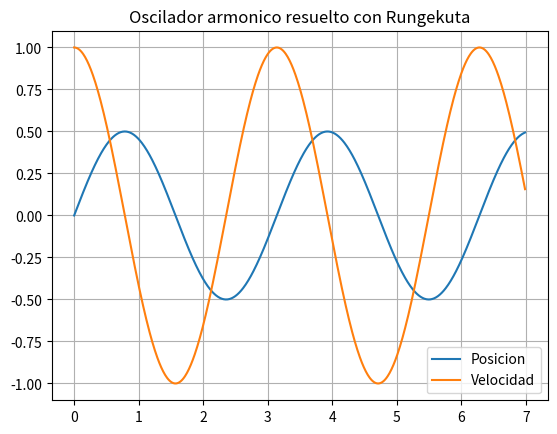

Generate this figure with matplotlib:
import pandas as pd
import matplotlib.pyplot as plt
import numpy as np

omega = 2.0
dt=0.01

def f1(t, x1, x2):
    return -omega**2*x2

def f2(t, x1, x2):
    return x1

def unpasoRK(t, x1, x2):
    'Realiza un paso de Rungekuta'
    dx11 = dt*f1(t, x1, x2)
    dx12 = dt*f2(t, x1, x2)

    dx21 = dt*f1(t + dt/2, x1 + dx11/2, x2 + dx12/2)
    dx22 = dt*f2(t + dt/2, x1 + dx11/2, x2 + dx12/2)

    dx31 = dt*f1(t + dt/2, x1 + dx21/2, x2 + dx22/2)
    dx32 = dt*f2(t + dt/2, x1 + dx21/2, x2 + dx22/2)

    dx41 = dt*f1(t + dt/2, x1 + dx31, x2 + dx32)
    dx42 = dt*f2(t + dt/2, x1 + dx31, x2 + dx32)
    
    dx1 = (dx11+2*(dx21+dx31)+dx41)/6
    dx2 = (dx12+2*(dx22+dx32)+dx42)/6
        
    return x1 + dx1, x2 + dx2

#Parametros
time = np.arange(0, 7, dt)
x1 = np.zeros(len(time))
x2 = np.zeros(len(time))

#condiciones iniciales
x1[0] = 1
x2[0] = 0

for i in range(len(time)-1):
    x1[i+1], x2[i+1] = unpasoRK(time[i], x1[i], x2[i])

fig, ax = plt.subplots()
ax.plot(time, x2, label = 'Posicion')
ax.plot(time, x1, label = 'Velocidad')
ax.legend()
ax.grid(True)
ax.set_title('Oscilador armonico resuelto con Rungekuta')
plt.show()

